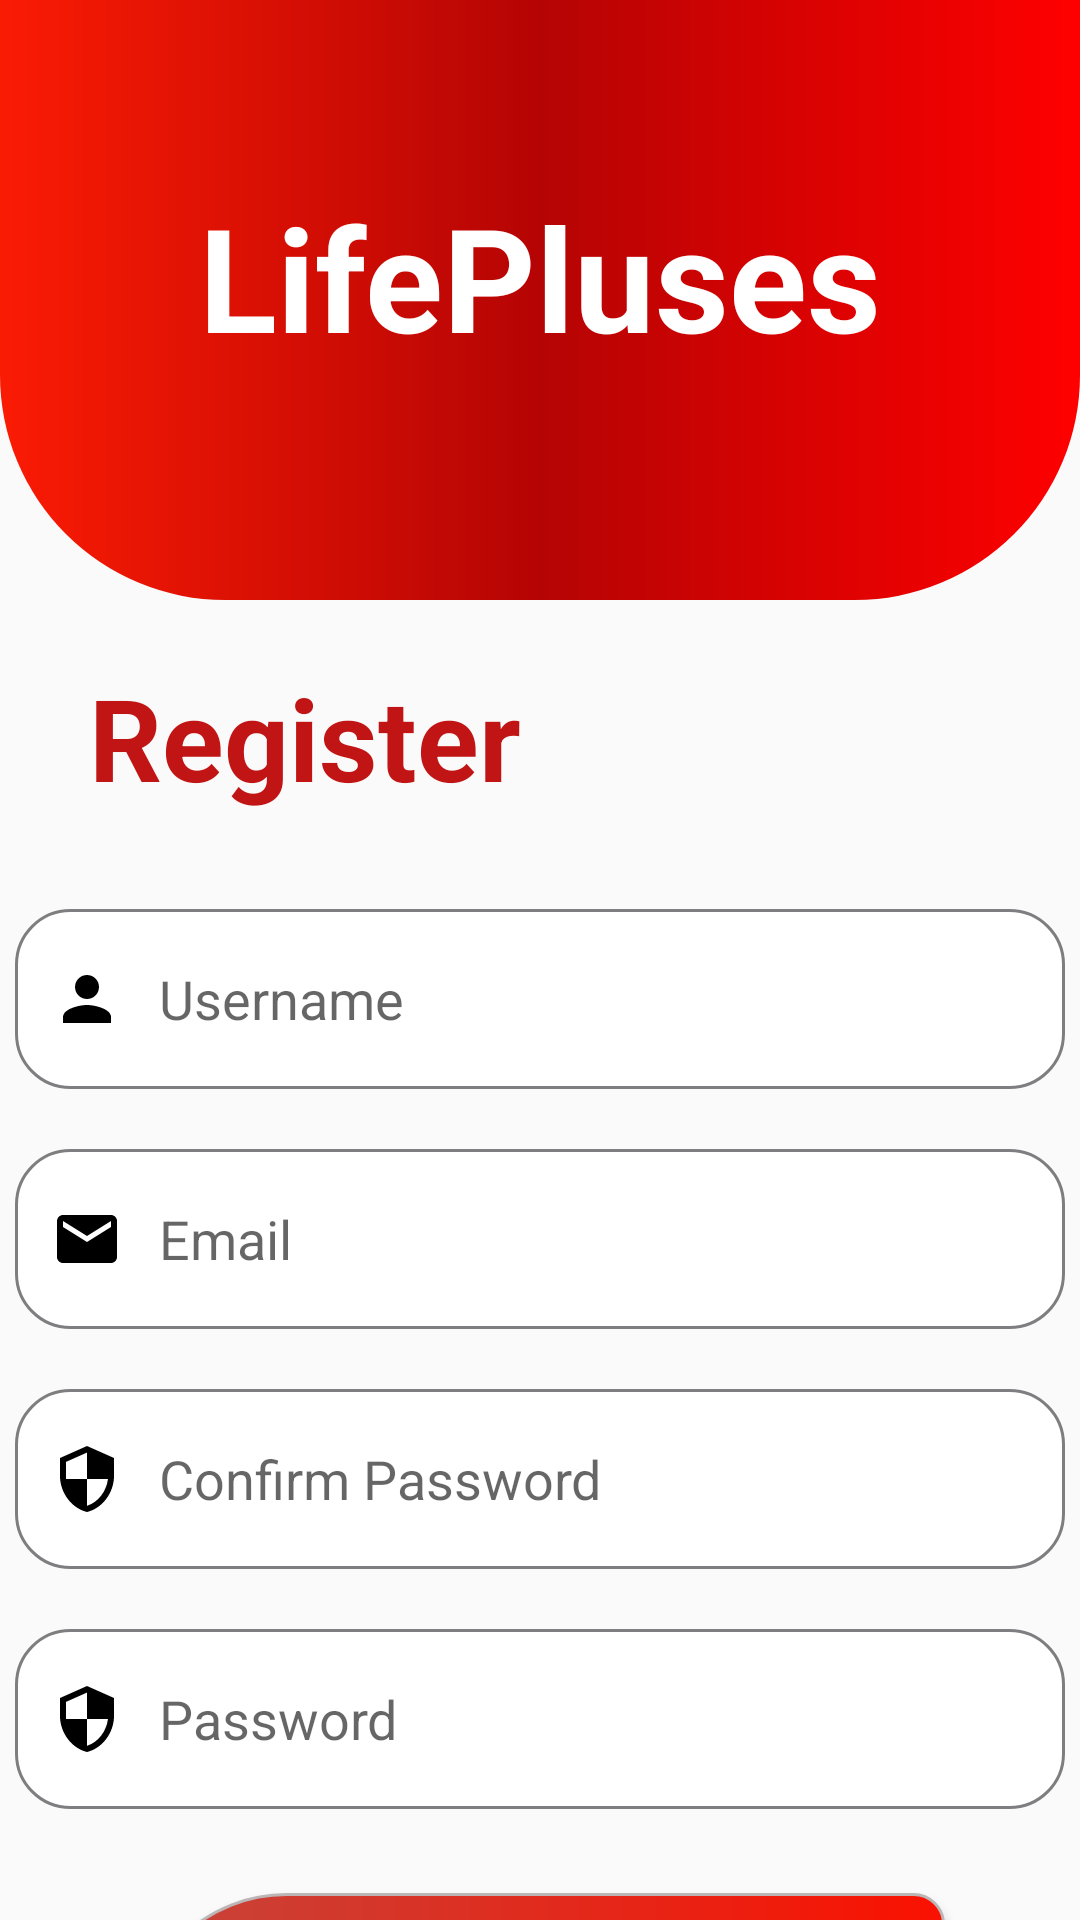

This screen was rendered from an Android layout file. Write that file and the resources it references.
<!-- AndroidManifest.xml: application theme Theme.HealthCareApplicationFinalProject -->
<!-- res/layout/activity_register.xml -->
<?xml version="1.0" encoding="utf-8"?>
<androidx.constraintlayout.widget.ConstraintLayout xmlns:android="http://schemas.android.com/apk/res/android"
    xmlns:app="http://schemas.android.com/apk/res-auto"
    xmlns:tools="http://schemas.android.com/tools"
    android:layout_width="match_parent"
    android:layout_height="match_parent"
    tools:context=".RegisterActivity">


    <View
        android:id="@+id/topView"
        android:layout_width="match_parent"
        android:layout_height="200dp"
        android:background="@drawable/backgrounddesign"
        tools:ignore="MissingConstraints"
        tools:layout_editor_absoluteX="0dp"
        tools:layout_editor_absoluteY="-48dp" />

    <TextView
        android:id="@+id/textView"
        android:layout_width="wrap_content"
        android:layout_height="wrap_content"
        android:layout_marginTop="60dp"
        android:text="@string/lifePluse"
        android:textColor="@color/colorWhite"
        android:textSize="48sp"
        android:textStyle="bold"
        app:layout_constraintEnd_toEndOf="parent"
        app:layout_constraintHorizontal_bias="0.501"
        app:layout_constraintStart_toStartOf="parent"
        app:layout_constraintTop_toTopOf="parent" />

    <TextView
        android:id="@+id/textView2"
        android:layout_width="wrap_content"
        android:layout_height="wrap_content"
        android:layout_marginTop="96dp"
        android:text="@string/register"
        android:textColor="@color/colorRed"
        android:textSize="38sp"
        android:textStyle="bold"
        app:layout_constraintEnd_toEndOf="parent"
        app:layout_constraintHorizontal_bias="0.138"
        app:layout_constraintStart_toStartOf="parent"
        app:layout_constraintTop_toBottomOf="@+id/textView" />

    <EditText
        android:id="@+id/editTextRegUsername"
        android:layout_width="350dp"
        android:layout_height="60dp"
        android:layout_marginStart="8dp"
        android:layout_marginTop="32dp"
        android:layout_marginEnd="8dp"
        android:background="@drawable/custom_input"
        android:drawableStart="@drawable/person"
        android:drawablePadding="12dp"
        android:ems="10"
        android:hint="@string/username"
        android:inputType="text"
        android:paddingStart="12dp"
        android:paddingEnd="12dp"
        app:layout_constraintEnd_toEndOf="parent"
        app:layout_constraintStart_toStartOf="parent"
        app:layout_constraintTop_toBottomOf="@+id/textView2" />

    <EditText
        android:id="@+id/editTextRegEmail"
        android:layout_width="350dp"
        android:layout_height="60dp"
        android:layout_marginStart="8dp"
        android:layout_marginTop="20dp"
        android:layout_marginEnd="8dp"
        android:background="@drawable/custom_input"
        android:drawableStart="@drawable/email"
        android:drawablePadding="12dp"
        android:ems="10"
        android:hint="@string/email"
        android:inputType="textEmailAddress"
        android:paddingStart="12dp"
        android:paddingEnd="12dp"
        app:layout_constraintEnd_toEndOf="parent"
        app:layout_constraintStart_toStartOf="parent"
        app:layout_constraintTop_toBottomOf="@+id/editTextRegUsername" />

    <EditText
        android:id="@+id/editTextRegConPassword"
        android:layout_width="350dp"
        android:layout_height="60dp"
        android:layout_marginStart="8dp"
        android:layout_marginTop="20dp"
        android:layout_marginEnd="8dp"
        android:background="@drawable/custom_input"
        android:drawableStart="@drawable/security"
        android:drawablePadding="12dp"
        android:ems="10"
        android:hint="@string/password"
        android:inputType="textPassword"
        android:paddingStart="12dp"
        android:paddingEnd="12dp"
        app:layout_constraintEnd_toEndOf="parent"
        app:layout_constraintStart_toStartOf="parent"
        app:layout_constraintTop_toBottomOf="@+id/editTextRegPassword"
        tools:ignore="MissingConstraints" />

    <EditText
        android:id="@+id/editTextRegPassword"
        android:layout_width="350dp"
        android:layout_height="60dp"
        android:layout_marginStart="8dp"
        android:layout_marginTop="20dp"
        android:layout_marginEnd="8dp"
        android:background="@drawable/custom_input"
        android:drawableStart="@drawable/security"
        android:drawablePadding="12dp"
        android:ems="10"
        android:hint="@string/conPassword"
        android:inputType="textPassword"
        android:paddingStart="12dp"
        android:paddingEnd="12dp"
        app:layout_constraintEnd_toEndOf="parent"
        app:layout_constraintStart_toStartOf="parent"
        app:layout_constraintTop_toBottomOf="@+id/editTextRegEmail"
        tools:ignore="MissingConstraints" />

    <Button
        android:id="@+id/ButtonForRegister"
        android:layout_width="270dp"
        android:layout_height="70dp"
        android:layout_marginTop="28dp"
        android:background="@drawable/btn1"
        android:text="@string/register"
        android:textColor="@color/white"
        android:textStyle="bold"
        app:layout_constraintEnd_toEndOf="parent"
        app:layout_constraintStart_toStartOf="parent"
        app:layout_constraintTop_toBottomOf="@+id/editTextRegConPassword" />

    <TextView
        android:id="@+id/textforLogin"
        android:layout_width="wrap_content"
        android:layout_height="wrap_content"
        android:layout_marginTop="16dp"
        android:text="@string/HadAccount"
        android:textColor="@color/bLack"
        app:layout_constraintEnd_toEndOf="parent"
        app:layout_constraintHorizontal_bias="0.475"
        app:layout_constraintStart_toStartOf="parent"
        app:layout_constraintTop_toBottomOf="@+id/ButtonForRegister" />


</androidx.constraintlayout.widget.ConstraintLayout>
<!-- resources referenced by this layout -->
<resources>
  <color name="bLack">#FF000000</color>
  <color name="colorRed">#C11515</color>
  <color name="colorWhite">#FFFFFF</color>
  <color name="white">#FFFFFFFF</color>
  <!-- drawable backgrounddesign (drawable) -->
  <?xml version="1.0" encoding="utf-8"?>
  <shape xmlns:android="http://schemas.android.com/apk/res/android">
      <corners android:bottomRightRadius="75dp"
          android:bottomLeftRadius="75dp"
          ></corners>
      <gradient android:startColor="#FA1B04" android:centerColor="#B50404" android:endColor="#FF0000" android:type="linear"></gradient>
  </shape>
  <!-- drawable btn1 (drawable) -->
  <?xml version="1.0" encoding="utf-8"?>
  <shape android:shape="rectangle"
      xmlns:android="http://schemas.android.com/apk/res/android">
       <stroke android:width="1dp" android:color="#BCB5B5"></stroke>
      <corners android:radius="10dp" android:topLeftRadius="50dp" android:bottomRightRadius="50dp" ></corners>
  
      <gradient android:startColor="#C6453B" android:endColor="#FA1100" android:type="linear"></gradient>
  
  </shape>
  <!-- drawable custom_input (drawable) -->
  <?xml version="1.0" encoding="utf-8"?>
  <selector xmlns:android="http://schemas.android.com/apk/res/android">
    <item android:state_focused="true" android:state_enabled="true">
        <shape android:shape="rectangle">
            <solid android:color="@color/white"></solid>
            <corners android:radius="18dp"></corners>
            <stroke android:color="#F44336" android:width="1dp"></stroke>
        </shape>
  
    </item>
  
      <item android:state_enabled="true">
          <shape android:shape="rectangle">
              <solid android:color="@color/white"></solid>
              <corners android:radius="18dp"></corners>
              <stroke android:color="#7E7D80" android:width="1dp"></stroke>
          </shape>
  
      </item>
  </selector>
  <!-- drawable email (drawable) -->
  <vector android:height="24dp" android:tint="@color/bLack"
      android:viewportHeight="24" android:viewportWidth="24"
      android:width="24dp" xmlns:android="http://schemas.android.com/apk/res/android">
      <path android:fillColor="@android:color/white" android:pathData="M20,4L4,4c-1.1,0 -1.99,0.9 -1.99,2L2,18c0,1.1 0.9,2 2,2h16c1.1,0 2,-0.9 2,-2L22,6c0,-1.1 -0.9,-2 -2,-2zM20,8l-8,5 -8,-5L4,6l8,5 8,-5v2z"/>
  </vector>
  <!-- drawable person (drawable) -->
  <vector android:height="24dp" android:tint="@color/bLack"
      android:viewportHeight="24" android:viewportWidth="24"
      android:width="24dp" xmlns:android="http://schemas.android.com/apk/res/android">
      <path android:fillColor="@android:color/white" android:pathData="M12,12c2.21,0 4,-1.79 4,-4s-1.79,-4 -4,-4 -4,1.79 -4,4 1.79,4 4,4zM12,14c-2.67,0 -8,1.34 -8,4v2h16v-2c0,-2.66 -5.33,-4 -8,-4z"/>
  </vector>
  <!-- drawable security (drawable) -->
  <vector android:height="24dp" android:tint="@color/bLack"
      android:viewportHeight="24" android:viewportWidth="24"
      android:width="24dp" xmlns:android="http://schemas.android.com/apk/res/android">
      <path android:fillColor="@android:color/white" android:pathData="M12,1L3,5v6c0,5.55 3.84,10.74 9,12 5.16,-1.26 9,-6.45 9,-12L21,5l-9,-4zM12,11.99h7c-0.53,4.12 -3.28,7.79 -7,8.94L12,12L5,12L5,6.3l7,-3.11v8.8z"/>
  </vector>
  <string name="HadAccount">Already have an account ?</string>
  <string name="conPassword">Confirm Password</string>
  <string name="email">Email</string>
  <string name="lifePluse">LifePluses</string>
  <string name="password">Password</string>
  <string name="register">Register</string>
  <string name="username">Username</string>
  <style name="Theme.HealthCareApplicationFinalProject" parent="Base.Theme.HealthCareApplicationFinalProject" />
  <style name="Base.Theme.HealthCareApplicationFinalProject" parent="Theme.AppCompat.Light.NoActionBar">
          
          
      </style>
</resources>
